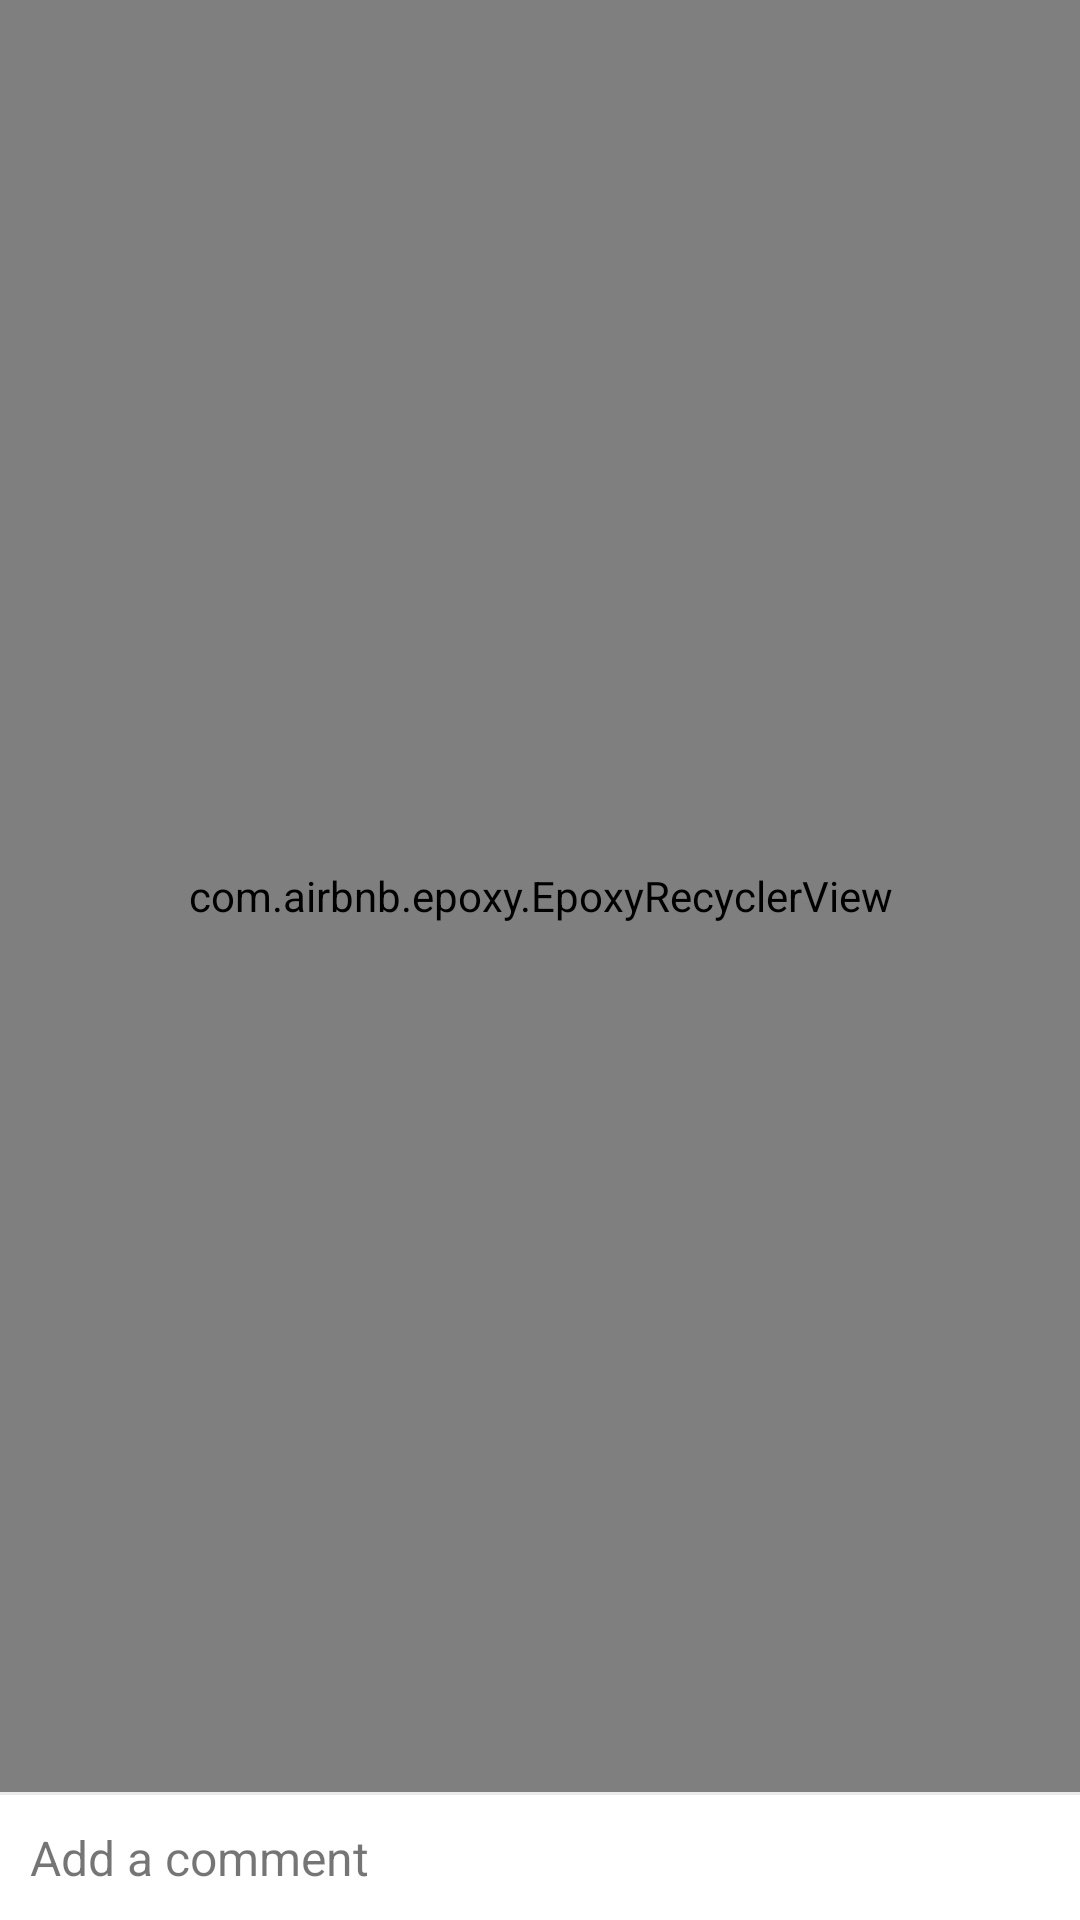

Write the Android layout XML for this screen, with the resource values it uses.
<!-- AndroidManifest.xml: application theme AppTheme -->
<!-- res/layout/fragment_comments.xml -->
<?xml version="1.0" encoding="utf-8"?>
<LinearLayout
    xmlns:android="http://schemas.android.com/apk/res/android"
    xmlns:app="http://schemas.android.com/apk/res-auto"
    xmlns:tools="http://schemas.android.com/tools"
    android:layout_width="match_parent"
    android:layout_height="match_parent"
    android:orientation="vertical"
    tools:context=".ui.fragments.CommentsFragment">


    <com.airbnb.epoxy.EpoxyRecyclerView
        android:id="@+id/commentsRv"
        android:layout_width="match_parent"
        android:layout_height="0dp"
        android:layout_weight="1"/>

    <LinearLayout
        android:id="@+id/commentContainer"
        android:layout_width="match_parent"
        android:layout_height="wrap_content"
        android:background="?android:attr/selectableItemBackground"
        android:clickable="true"
        android:focusable="true"
        android:orientation="vertical"
        app:layout_constraintBottom_toBottomOf="parent"
        app:layout_constraintEnd_toEndOf="parent"
        app:layout_constraintStart_toStartOf="parent">

        <View
            android:layout_width="match_parent"
            android:layout_height="1dp"
            android:background="@drawable/divider" />

        <TextView
            android:layout_width="match_parent"
            android:layout_height="wrap_content"
            android:padding="10dp"
            android:text="@string/add_a_comment_text"
            android:textSize="16sp" />

    </LinearLayout>

</LinearLayout>
<!-- resources referenced by this layout -->
<resources>
  <!-- drawable divider (drawable) -->
  <?xml version="1.0" encoding="utf-8"?>
  <shape xmlns:android="http://schemas.android.com/apk/res/android">
      <size android:height="1dp" />
      <solid android:color="#66CCCCCC" />
  </shape>
  <string name="add_a_comment_text">Add a comment</string>
  <style name="AppTheme" parent="Theme.MaterialComponents.Light.NoActionBar">
          
          <item name="colorPrimary">@color/colorPrimary</item>
          <item name="colorPrimaryDark">@color/colorPrimaryDark</item>
          <item name="colorAccent">@color/colorAccent</item>
      </style>
  <color name="colorPrimary">#6200EE</color>
  <color name="colorPrimaryDark">#3700B3</color>
  <color name="colorAccent">#03DAC5</color>
</resources>
